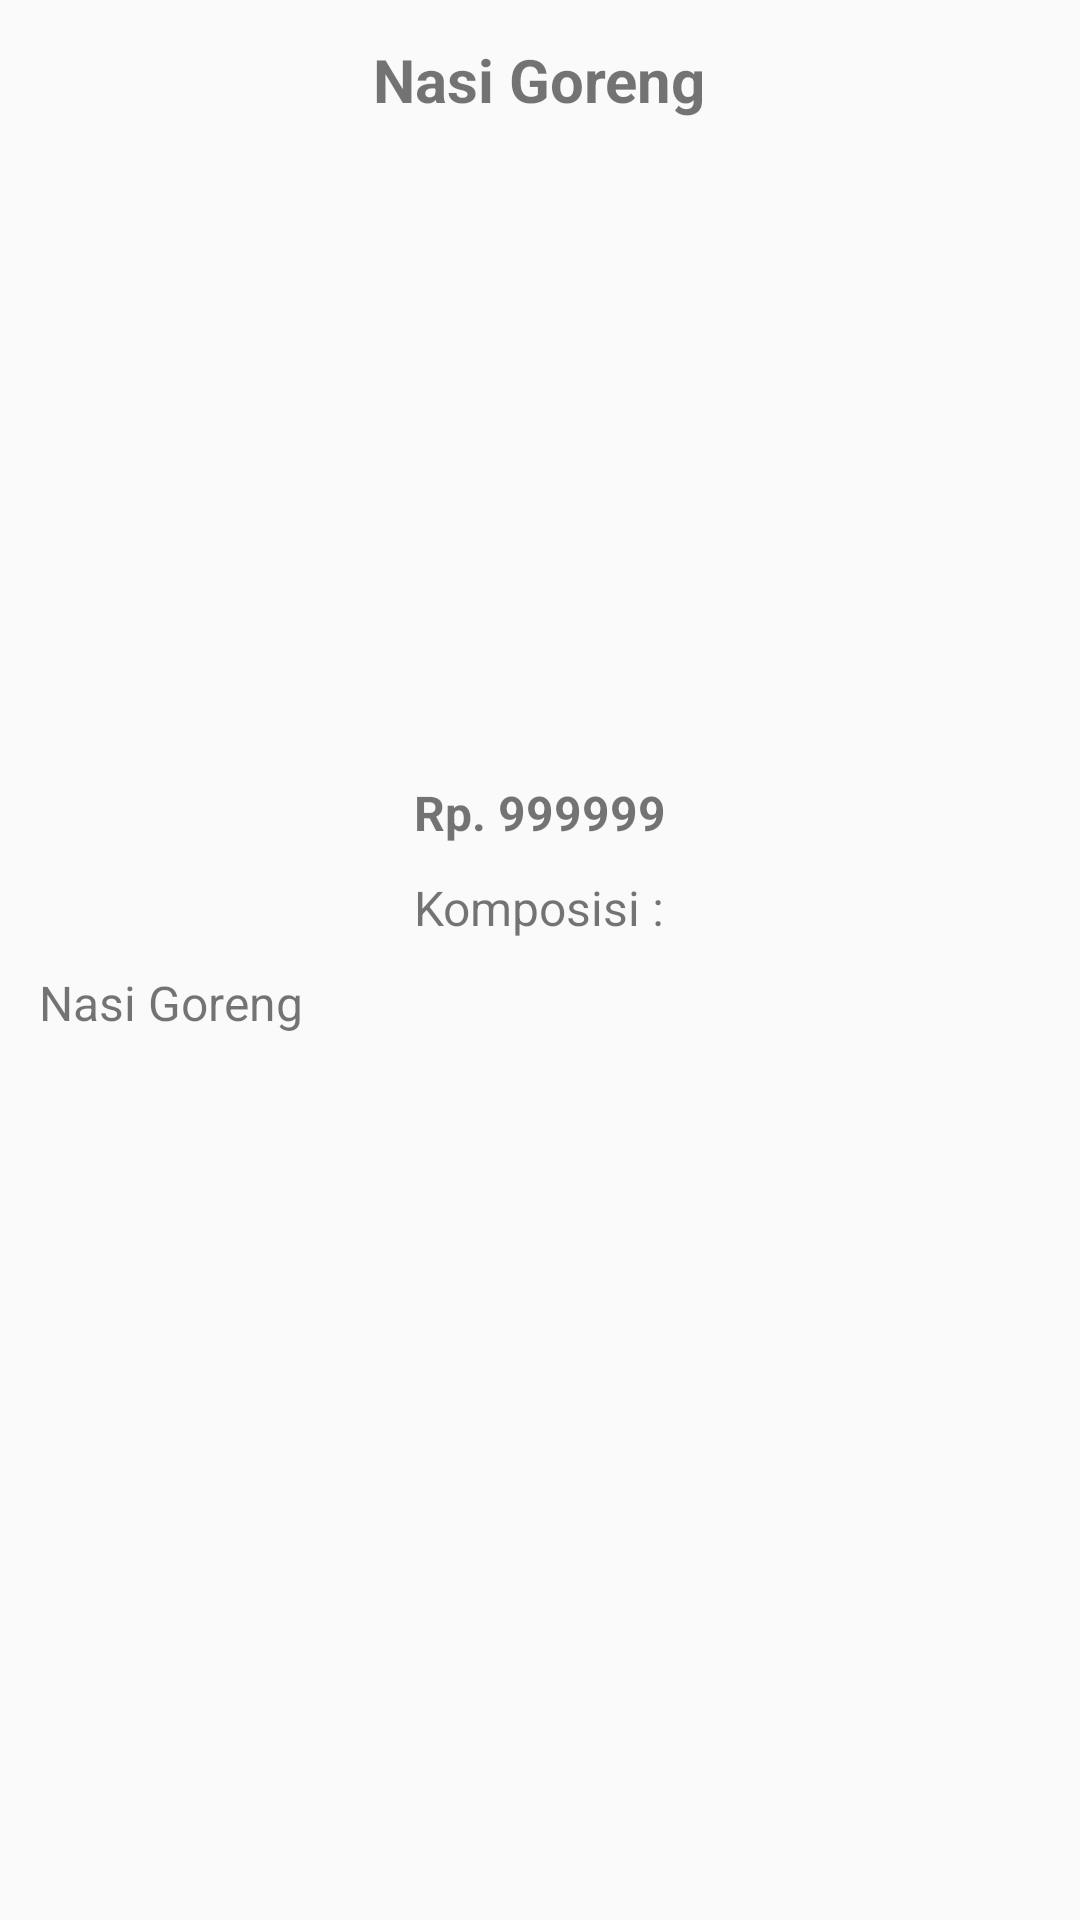

Write the Android layout XML for this screen, with the resource values it uses.
<!-- AndroidManifest.xml: application theme MainTheme -->
<!-- res/layout/detail_menu.xml -->
<?xml version="1.0" encoding="utf-8"?>
<LinearLayout xmlns:android="http://schemas.android.com/apk/res/android"
    xmlns:app="http://schemas.android.com/apk/res-auto"
    xmlns:tools="http://schemas.android.com/tools"
    android:layout_width="match_parent"
    android:layout_height="match_parent"
    android:padding="13dp"
    tools:context="kelompok6.co.wash.victor_1202150100_modul2.DetailMenu"
    android:orientation="vertical">

    <TextView
        android:id="@+id/jenis"
        android:layout_width="wrap_content"
        android:layout_height="wrap_content"
        android:layout_gravity="center"
        android:text="Nasi Goreng"
        android:textSize="20dp"
        android:textStyle="bold" />

    <ImageView
        android:id="@+id/detailpic"
        android:layout_width="230dp"
        android:layout_height="200dp"
        android:layout_gravity="center_horizontal"
        android:layout_marginTop="20dp"
        android:src="@drawable/nasigoreng" />

    <TextView
        android:layout_width="wrap_content"
        android:layout_height="wrap_content"
        android:text="Rp. 999999"
        android:layout_gravity="center"
        android:textStyle="bold"
        android:textSize="16dp"
        />

    <TextView
        android:layout_width="wrap_content"
        android:layout_height="wrap_content"
        android:layout_gravity="center"
        android:layout_marginTop="10dp"
        android:text="Komposisi :"
        android:textSize="16dp" />

    <TextView
        android:id="@+id/komposisi"
        android:layout_marginTop="10dp"
        android:layout_width="wrap_content"
        android:layout_height="wrap_content"
        android:text="Nasi Goreng"
        android:textSize="16dp"
        />
</LinearLayout>
<!-- resources referenced by this layout -->
<resources>
  <style name="MainTheme" parent="Theme.AppCompat.Light.DarkActionBar">
          <item name="colorPrimary">@color/colorPrimary</item>
          <item name="colorPrimaryDark">@color/colorPrimaryDark</item>
          <item name="colorAccent">@color/colorAccent</item>
      </style>
  <color name="colorPrimary">#3F51B5</color>
  <color name="colorPrimaryDark">#303F9F</color>
  <color name="colorAccent">#FF4081</color>
</resources>
